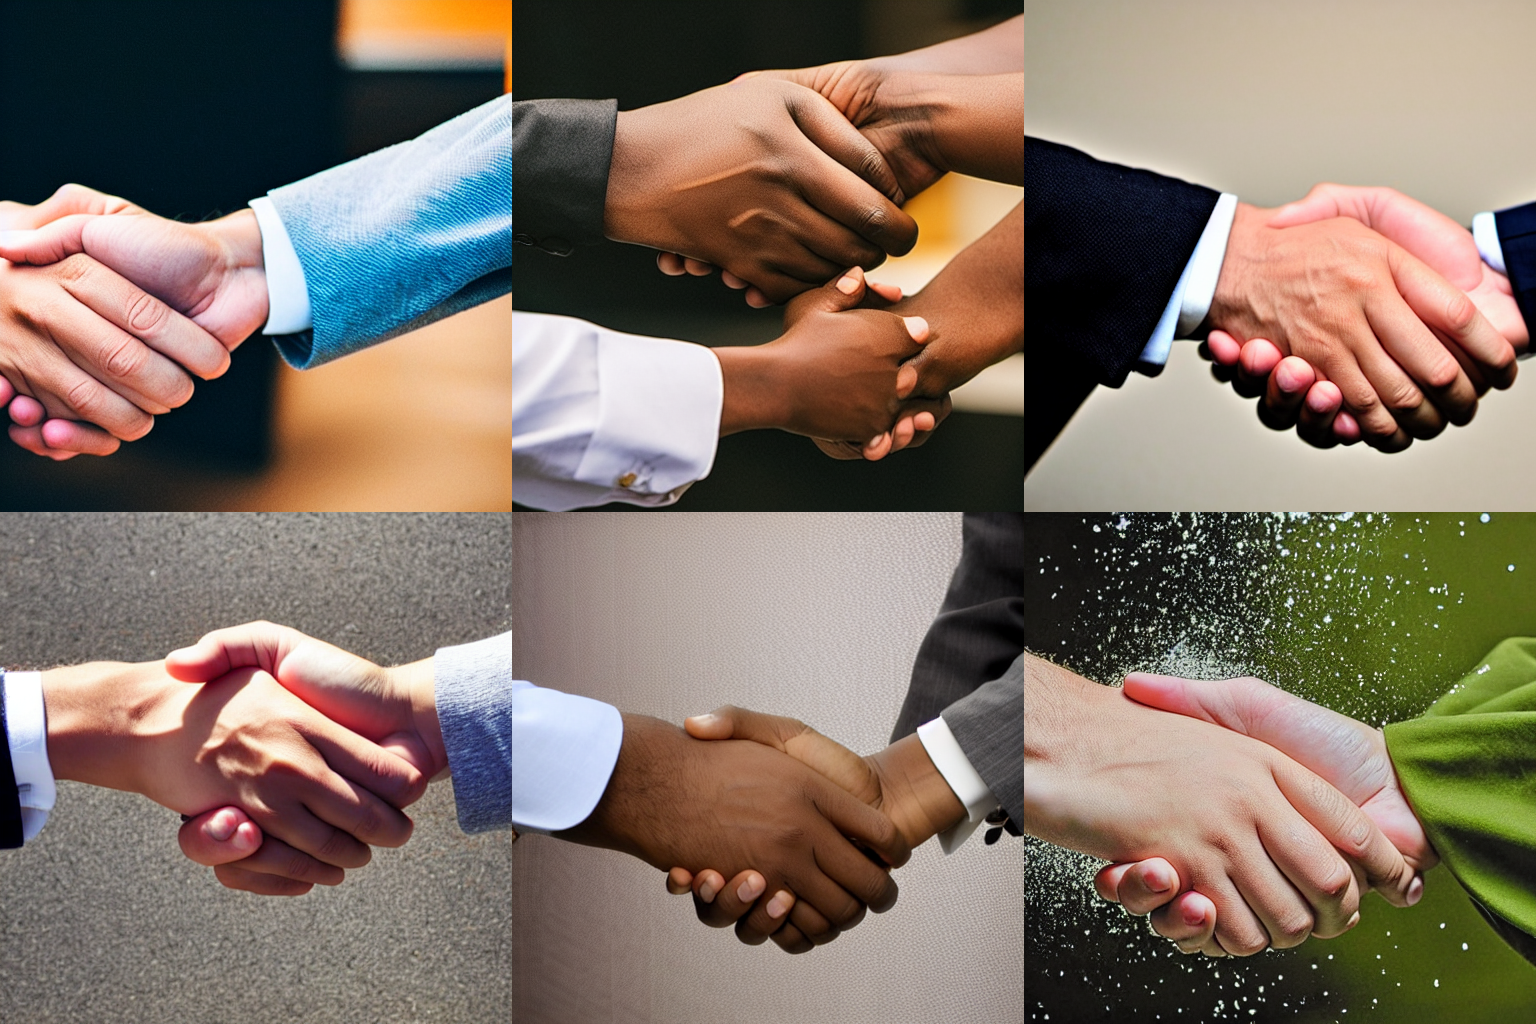
Generation parameters embedded in this image by AUTOMATIC1111 Stable Diffusion web UI or a fork of it (Forge, ...) (PNG 'parameters' text chunk):
a photo of a handshake 
Negative prompt: bad_prompt_version2
Steps: 30, Sampler: DPM++ 2M Karras, CFG scale: 7.5, Seed: 1234, Size: 512x512, Model hash: 658a49c08a, Model: Stable-Diffusion-v1-5, TI hashes: "bad_prompt_version2: 6f35e7dd816a", Version: v1.6.0-2-g4afaaf8a